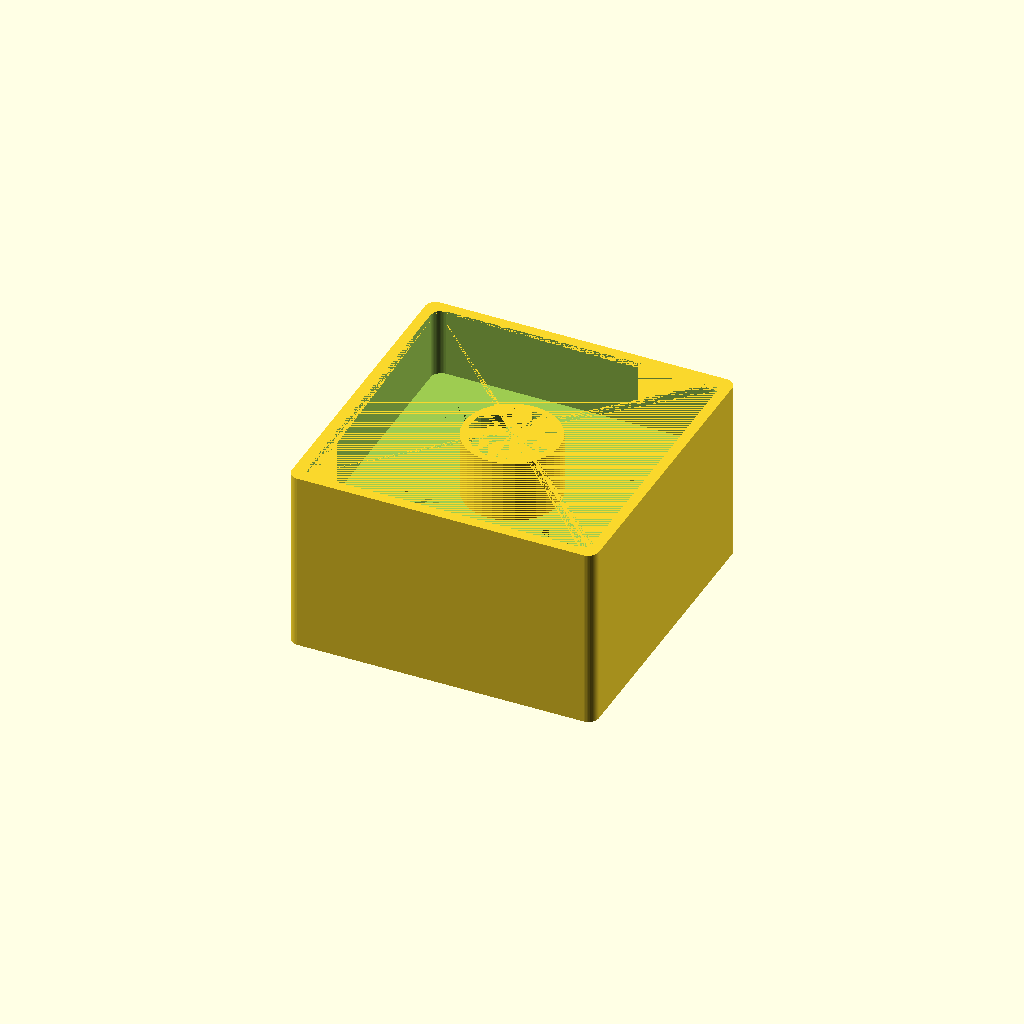
Cell 1 — every parameter at its default value.
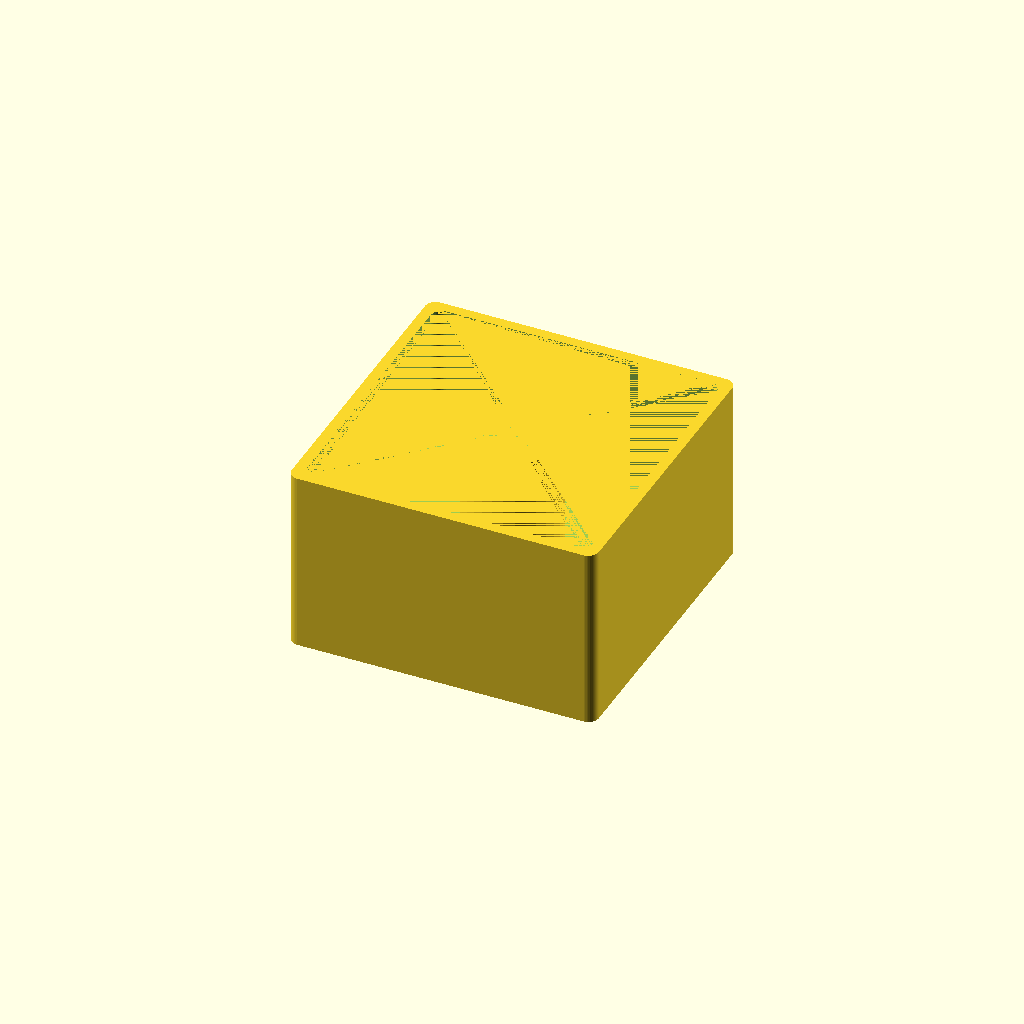
Cell 2: protrusionHeight = 24 (everything else at default).
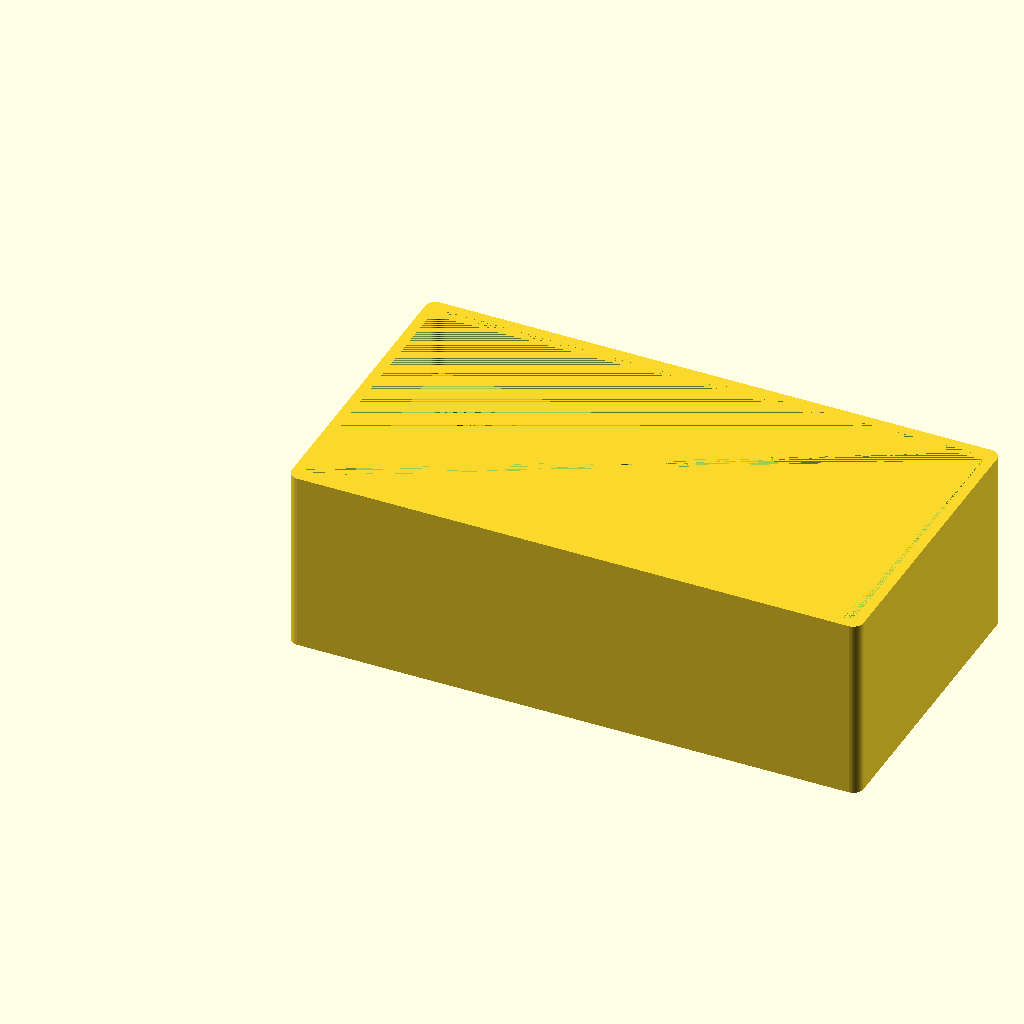
Cell 3: length = 100 (everything else at default).
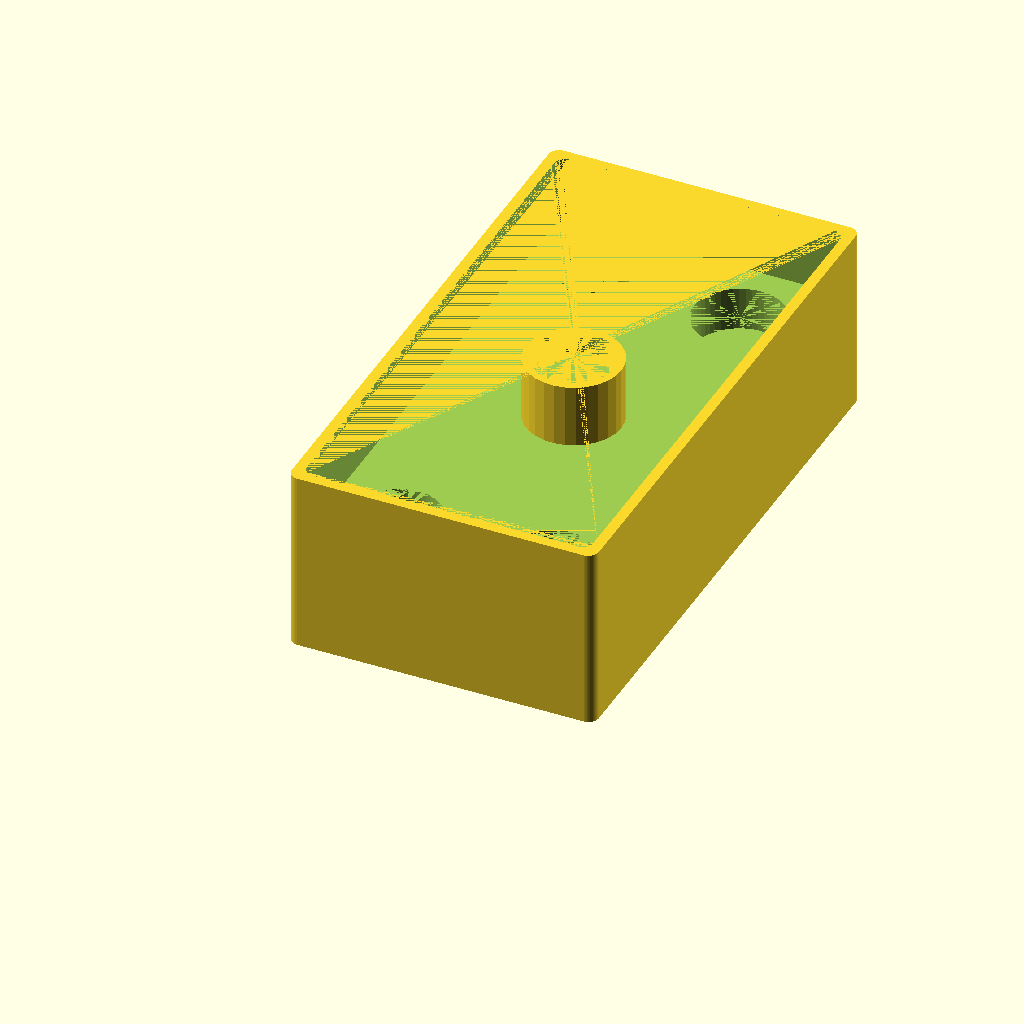
Cell 4: width = 100 (everything else at default).
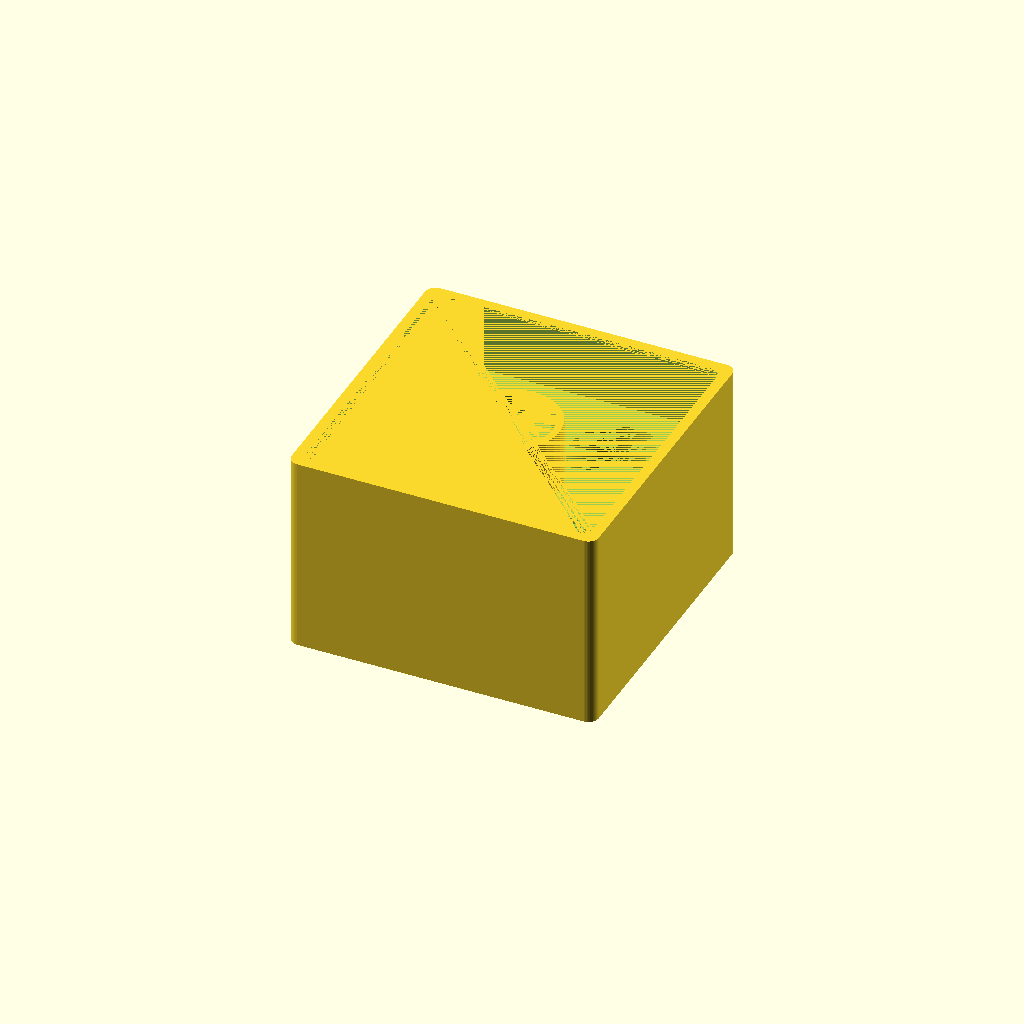
Cell 5 — floorHeight set to 6, the other parameters unchanged.
One fixed orthographic camera (rotation 55°, 0°, 25°; colour scheme Cornfield) for every cell.
OpenSCAD source file ColonistsSpecialPawnBox.scad:
protrusionHeight = 12;
specialPawnHeight = 30.2 + .5;
specialPawnDiameter = 14.7 + .5;
yearTokenHeight = 19.76 + .5;
yearTokenDiameter = 16.7 + .5;



length = 50;
width = 50;
floorHeight = 3;
height = (specialPawnHeight - protrusionHeight) + floorHeight;
totalHeight = height + protrusionHeight;
echo(totalHeight);
magnetPadding = 15;
magnetBaseOuterDiameter = 18;
magnetBaseInnerDiameter = 15.4;
magnetHeight = 4.0;



wallThickness = 3;
lipThickness = 2;




//      30 cubes, 7.85-8.1 (use woodenCubeSide) cubed
//		2 cubes, 10 cubed
//		1 player token
//			orange
//				17.25 width, 18.8 tall, 10.0 thick
//			blue
//				19.7 width, 18.7 tall, 9.95 thick
//			purple
//				17.4 width, 19.5 tall, 10.0 tall
//			white
//				17.7 width, 19.05 tall, 9.8 thick
 
//    rotate([0,0,90])
   
    union() {    
    
        difference(){
            $fn=50;
            
            translate([-lipThickness, -lipThickness, 0])
                minkowski()
                {
                    cube([length + lipThickness * 2, width + lipThickness * 2, totalHeight]);
                    cylinder(r=2,h=1);
                }
                
            translate([0, 0, height])
                minkowski()
                {
                    cube([length, width, totalHeight - height]);
                    cylinder(r=2,h=1);
                }
            translate([
                wallThickness + specialPawnDiameter/2,
                wallThickness + specialPawnDiameter/2,
                height - (specialPawnHeight - protrusionHeight)])
                cylinder(specialPawnHeight - protrusionHeight, d=specialPawnDiameter);
            translate([
                length - (wallThickness + specialPawnDiameter/2),
                wallThickness + specialPawnDiameter/2,
                height - (specialPawnHeight - protrusionHeight)])
                cylinder(specialPawnHeight - protrusionHeight, d=specialPawnDiameter);
            translate([
                wallThickness + specialPawnDiameter/2,
                width - (wallThickness + specialPawnDiameter/2),
                height - (specialPawnHeight - protrusionHeight)])
                cylinder(specialPawnHeight - protrusionHeight, d=specialPawnDiameter); 
            translate([
                length - (wallThickness + yearTokenDiameter/2),
                width - (wallThickness + yearTokenDiameter/2),
                height - (yearTokenHeight - protrusionHeight)])
                cylinder(yearTokenHeight - protrusionHeight, d=yearTokenDiameter);     
        }
        difference() {
            translate([length/2, width/2, 0])
                cylinder(height + protrusionHeight, d=magnetBaseOuterDiameter);
            translate([length/2, width/2, height + protrusionHeight - magnetHeight])
                 cylinder(magnetHeight, d=magnetBaseInnerDiameter);
        }
    }
    
    
    
Parameter table extracted from the source (name, type, default, range or options):
protrusionHeight: number, default 12
length: number, default 50
width: number, default 50
floorHeight: number, default 3
magnetPadding: number, default 15
magnetBaseOuterDiameter: number, default 18
magnetBaseInnerDiameter: number, default 15.4
magnetHeight: number, default 4
wallThickness: number, default 3
lipThickness: number, default 2
